Run: headless pygame with SDL's dummy video driver; simulated clock (each Clock.tick advances the game by its frame time, no real sleeping); random seed 0; keys injected as events and as key.get_pressed() state; mouse plan: one left click at the window centre at the start of phase 2, then a move to the lower-right quarter at the start of phase 3.
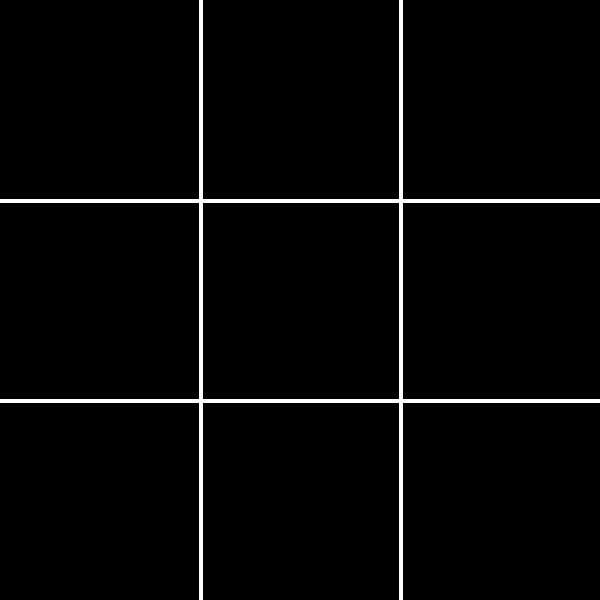
Frame 1 of 4 · flips 1–60 · no input
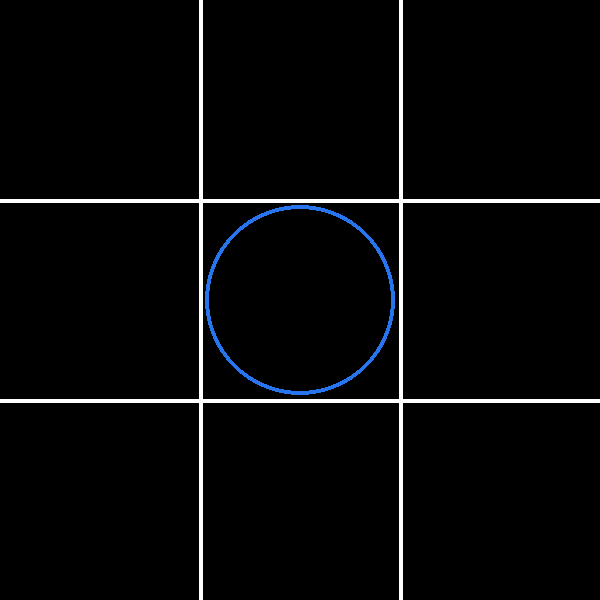
Frame 2 of 4 · flips 61–180 · clicked the window centre · tapped SPACE, RETURN · held RIGHT (→), D
Frame 3 of 4 · flips 181–300 · moved the mouse to the lower-right quarter · held DOWN (↓), S · screen unchanged from frame 2, image omitted
Frame 4 of 4 · flips 301–420 · held LEFT (←), A, UP (↑), W · screen unchanged from frame 3, image omitted

The pygame program that drew these frames:

import pygame
import time
larg_case=200
surf=pygame.display.set_mode((3*larg_case,3*larg_case))

couleur_ronds = (39,117,238)
couleur_croix = (237,28,28)
run=True
pygame.draw.line(surf,(255,255,255),(larg_case,0),(larg_case,3*larg_case),4)
pygame.draw.line(surf,(255,255,255),(2*larg_case,0),(2*larg_case,3*larg_case),4)
pygame.draw.line(surf,(255,255,255),(0,larg_case),(3*larg_case,larg_case),4)
pygame.draw.line(surf,(255,255,255),(0,2*larg_case),(3*larg_case,2*larg_case),4)
joueur=1
tab=[[0 for j in range(3)] for i in range(3)]

pygame.font.init()
font = pygame.font.SysFont('Comic Sans MS', 30)

def verif(tab) :
    #cas vertical
    count = 0
    for i in range(3):
        for ligne in tab :
            if ligne[i] == 1 :
                count += 1
        if count == 3 :
            return (True,1)
        count = 0
    for i in range(3):
        for ligne in tab :
            if ligne[i] == 2 :
                count += 1
        if count == 3 :
            return (True,2)
        count = 0

    #cas horizontal
    count = 0 
    for i in range(3):
        for j in range(3) :
            if tab[i][j] == 1 :
                count += 1
        
            


    #cas diagonales 
    # polo est un petit caca    


    return (False,0) 

while run:
    for event in pygame.event.get():
        if event.type==pygame.QUIT:
            run=False
        if event.type==pygame.MOUSEBUTTONDOWN:
            if pygame.mouse.get_pressed() == (1,0,0) :
                pos=pygame.mouse.get_pos()
                case=(pos[0]//larg_case,pos[1]//larg_case)
                #print(case)
                print(tab)
                if tab[case[1]][case[0]]==0:
                    if joueur==1:
                        pygame.draw.circle(surf,couleur_ronds,(case[0]*larg_case+larg_case//2,case[1]*larg_case+larg_case//2),(int(0.475*larg_case)),4)
                        tab[case[1]][case[0]] = 1
                        joueur=2
                    else:
                        pygame.draw.line(surf,couleur_croix,(int(case[0]*larg_case+0.05*larg_case),int(case[1]*larg_case+0.05*larg_case)),(int(case[0]*larg_case+0.95*larg_case),int(case[1]*larg_case+0.95*larg_case)),4)
                        pygame.draw.line(surf,couleur_croix,(int(case[0]*larg_case+0.95*larg_case),int(case[1]*larg_case+0.05*larg_case)),(int(case[0]*larg_case+0.05*larg_case),int(case[1]*larg_case+0.95*larg_case)),4)
                        tab[case[1]][case[0]] = 2
                        joueur=1
            val_verif = verif(tab)
            if val_verif[0] == True:
                surf.fill((0,0,0))
                
                if val_verif[1] == 1 :
                    couleur = couleur_ronds
                else :
                    couleur = couleur_croix
                text_surface = font.render(f"le joueur {val_verif[1]} a gagné ! whaouuuu trop fort bg tu gères", False, couleur)
                surf.blit(text_surface, ((larg_case*2)//2,(larg_case*2)//2))
                pygame.display.flip()
                time.sleep(3)
                run = False
                    
    pygame.display.flip()          
pygame.quit()
